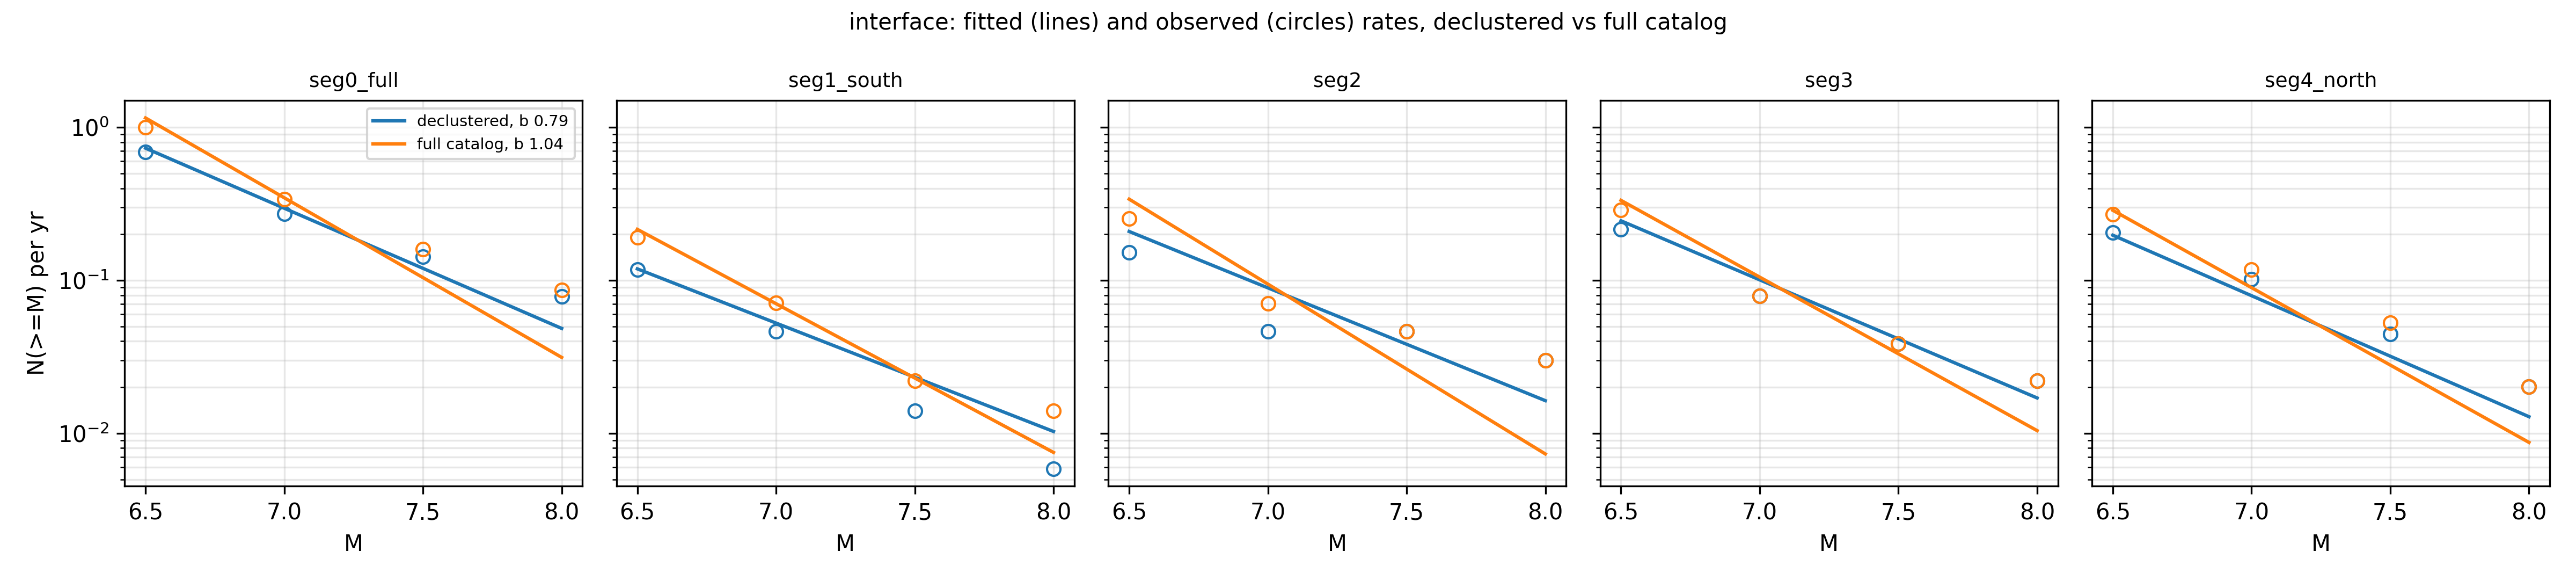

Data behind this chart, as committed beside it:
family, set, catalog, b, M, fitted, observed, ratio
interface, seg0_full, declustered, 0.7856, 6.5, 0.7313, 0.6911, 1.058
interface, seg0_full, declustered, 0.7856, 7.0, 0.296, 0.2733, 1.083
interface, seg0_full, declustered, 0.7856, 7.5, 0.1198, 0.1432, 0.8364
interface, seg0_full, declustered, 0.7856, 8.0, 0.04849, 0.0782, 0.6201
interface, seg1_south, declustered, 0.7087, 6.5, 0.1189, 0.1176, 1.011
interface, seg1_south, declustered, 0.7087, 7.0, 0.05256, 0.04654, 1.129
interface, seg1_south, declustered, 0.7087, 7.5, 0.02324, 0.01401, 1.659
interface, seg1_south, declustered, 0.7087, 8.0, 0.01028, 0.00588, 1.748
interface, seg2, declustered, 0.7373, 6.5, 0.2087, 0.1528, 1.365
interface, seg2, declustered, 0.7373, 7.0, 0.08929, 0.04625, 1.931
interface, seg2, declustered, 0.7373, 7.5, 0.03821, 0.04625, 0.8262
interface, seg2, declustered, 0.7373, 8.0, 0.01635, 0.02999, 0.5452
interface, seg3, declustered, 0.7722, 6.5, 0.245, 0.2156, 1.136
interface, seg3, declustered, 0.7722, 7.0, 0.1007, 0.07906, 1.274
interface, seg3, declustered, 0.7722, 7.5, 0.0414, 0.03841, 1.078
interface, seg3, declustered, 0.7722, 8.0, 0.01702, 0.02214, 0.7687
interface, seg4_north, declustered, 0.7911, 6.5, 0.1973, 0.2051, 0.962
interface, seg4_north, declustered, 0.7911, 7.0, 0.07935, 0.1015, 0.7819
interface, seg4_north, declustered, 0.7911, 7.5, 0.03192, 0.04458, 0.716
interface, seg4_north, declustered, 0.7911, 8.0, 0.01284, 0.02018, 0.6363
interface, seg0_full, full catalog, 1.044, 6.5, 1.152, 1.005, 1.147
interface, seg0_full, full catalog, 1.044, 7.0, 0.3466, 0.3384, 1.024
interface, seg0_full, full catalog, 1.044, 7.5, 0.1042, 0.1595, 0.6534
interface, seg0_full, full catalog, 1.044, 8.0, 0.03135, 0.08633, 0.3631
interface, seg1_south, full catalog, 0.9723, 6.5, 0.2155, 0.1912, 1.127
interface, seg1_south, full catalog, 0.9723, 7.0, 0.07035, 0.07093, 0.9918
interface, seg1_south, full catalog, 0.9723, 7.5, 0.02297, 0.02214, 1.037
interface, seg1_south, full catalog, 0.9723, 8.0, 0.0075, 0.01401, 0.5353
interface, seg2, full catalog, 1.111, 6.5, 0.3393, 0.2539, 1.337
interface, seg2, full catalog, 1.111, 7.0, 0.09449, 0.07064, 1.338
interface, seg2, full catalog, 1.111, 7.5, 0.02631, 0.04625, 0.5689
interface, seg2, full catalog, 1.111, 8.0, 0.00733, 0.02999, 0.2444
interface, seg3, full catalog, 1.004, 6.5, 0.3333, 0.2892, 1.152
interface, seg3, full catalog, 1.004, 7.0, 0.105, 0.07906, 1.328
interface, seg3, full catalog, 1.004, 7.5, 0.03306, 0.03841, 0.8607
interface, seg3, full catalog, 1.004, 8.0, 0.01041, 0.02214, 0.4702
interface, seg4_north, full catalog, 1.012, 6.5, 0.287, 0.2706, 1.061
interface, seg4_north, full catalog, 1.012, 7.0, 0.08956, 0.1177, 0.7606
interface, seg4_north, full catalog, 1.012, 7.5, 0.02794, 0.05271, 0.5301
interface, seg4_north, full catalog, 1.012, 8.0, 0.00872, 0.02018, 0.4321
intraslab, intra_slab, declustered, 0.9384, , , , 1.741
intraslab, slab_deep, declustered, 1.024, , , , 0.7499
intraslab, deep_nest, declustered, 1.024, , , , 0.3943
intraslab, intra_slab, full catalog, 1.013, , , , 1.88
intraslab, slab_deep, full catalog, 1.13, , , , 0.6069
intraslab, deep_nest, full catalog, 1.13, , , , 0.9756
